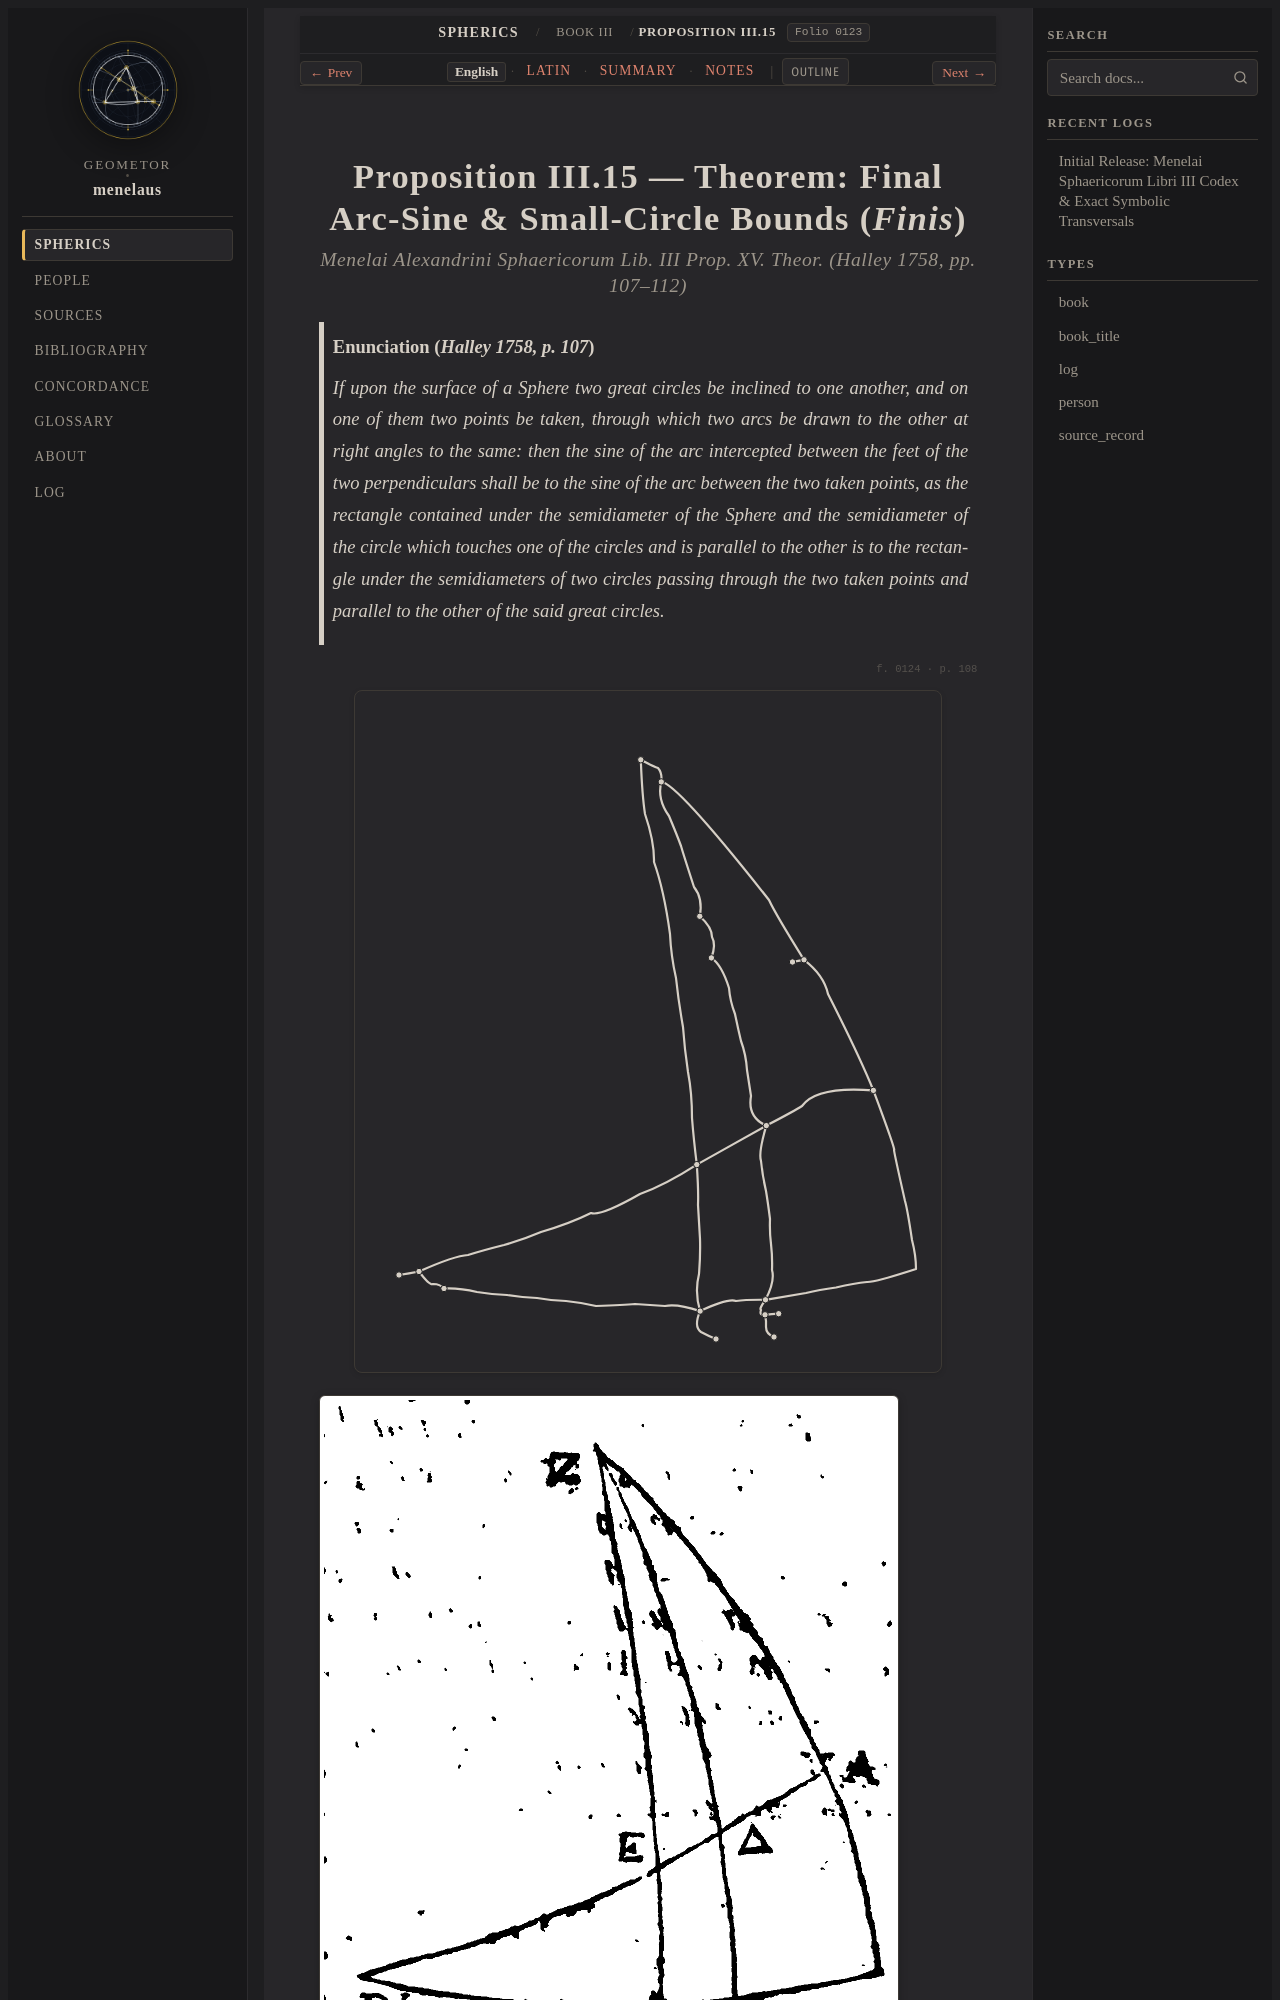

repository: geometor/menelaus · page: sphaerica/liber_iii/prop_15/index.html · generator: sphinx

:layout: book
:order: 16
:canonical_id: III.15
:breadcrumb_title: Proposition III.15
:folio: halley_1758_menelai_sphaericorum:0123
:tracks: English: index | Latin: la | Summary: summary | Notes: notes

.. _liber-iii-prop-15:
.. _sphaerica-iii-15:
